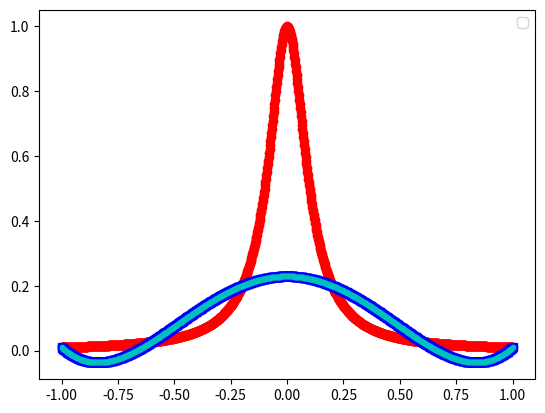
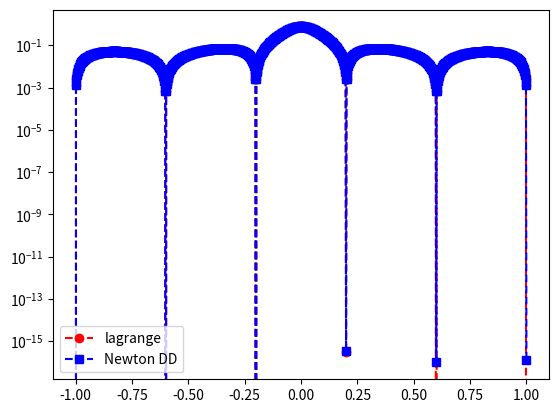

Python code for these plots, in order:
import numpy as np
import numpy.linalg as la
import matplotlib.pyplot as plt

def driver():


    f = lambda x: 1/(1+(10*x)**2)

    N = 5
    ''' interval'''
    a = -1
    b = 1
   
   
    ''' create equispaced interpolation nodes'''
    xint = np.linspace(a,b,N+1)
    
    ''' create interpolation data'''
    yint = f(xint)
    
    ''' create points for evaluating the Lagrange interpolating polynomial'''
    Neval = 1000
    xeval = np.linspace(a,b,Neval+1)
    yeval_l= np.zeros(Neval+1)
    yeval_dd = np.zeros(Neval+1)
  
    '''Initialize and populate the first columns of the 
     divided difference matrix. We will pass the x vector'''
    y = np.zeros( (N+1, N+1) )
     
    for j in range(N+1):
       y[j][0]  = yint[j]

    y = dividedDiffTable(xint, y, N+1)
    ''' evaluate lagrange poly '''
    for kk in range(Neval+1):
       yeval_l[kk] = eval_lagrange(xeval[kk],xint,yint,N)
       yeval_dd[kk] = evalDDpoly(xeval[kk],xint,y,N)
          

    


    ''' create vector with exact values'''
    fex = f(xeval)
       

    plt.figure()    
    plt.plot(xeval,fex,'ro-')
    plt.plot(xeval,yeval_l,'bs--') 
    plt.plot(xeval,yeval_dd,'c.--')
    plt.legend()

    plt.figure() 
    err_l = abs(yeval_l-fex)
    err_dd = abs(yeval_dd-fex)
    plt.semilogy(xeval,err_l,'ro--',label='lagrange')
    plt.semilogy(xeval,err_dd,'bs--',label='Newton DD')
    plt.legend()
    plt.show()

def eval_lagrange(xeval,xint,yint,N):

    lj = np.ones(N+1)
    
    for count in range(N+1):
       for jj in range(N+1):
           if (jj != count):
              lj[count] = lj[count]*(xeval - xint[jj])/(xint[count]-xint[jj])

    yeval = 0.
    
    for jj in range(N+1):
       yeval = yeval + yint[jj]*lj[jj]
  
    return(yeval)
  
    


''' create divided difference matrix'''
def dividedDiffTable(x, y, n):
 
    for i in range(1, n):
        for j in range(n - i):
            y[j][i] = ((y[j][i - 1] - y[j + 1][i - 1]) /
                                     (x[j] - x[i + j]));
    return y;
    
def evalDDpoly(xval, xint,y,N):
    ''' evaluate the polynomial terms'''
    ptmp = np.zeros(N+1)
    
    ptmp[0] = 1.
    for j in range(N):
      ptmp[j+1] = ptmp[j]*(xval-xint[j])
     
    '''evaluate the divided difference polynomial'''
    yeval = 0.
    for j in range(N+1):
       yeval = yeval + y[0][j]*ptmp[j]  

    return yeval

       

driver()        
